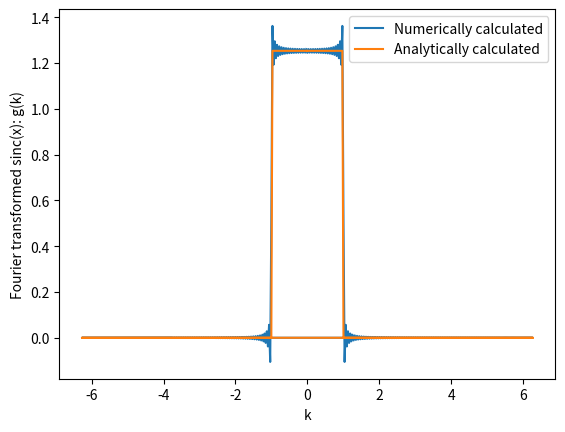

The matplotlib source for this figure:
import numpy as np
import matplotlib.pyplot as plt 
import math

def sinc(x):
	if x == 0:
		return 1
	else:
		return np.sin(x)/x

x_min = -100
x_max = 100

N = 200
m = 2*N + 1
f = np.zeros(m)
x = np.linspace(x_min, x_max, m)
dx = (x_max - x_min) / (2*N)

for i in range(m):
	f[i] = sinc(x_min + i*dx)

# Fourier Transform using np.fft
FT_f = np.fft.fft(f, norm = 'ortho')
k = 2*np.pi*np.fft.fftfreq(m, d = dx)
FT_f = dx*np.exp(-1j*k*x_min)*FT_f*np.sqrt(m/(2*np.pi))

# Fourier transform calculated analytically
def rect(k):
	if abs(k) <= 1:
		return np.sqrt(np.pi/2)
	else:
		return 0

FT_f_ana = np.zeros(m)
for i in range(m):
	FT_f_ana[i] = rect(k[i])

####################################################
plt.plot(k, FT_f, label = 'Numerically calculated')
plt.plot(k, FT_f_ana, label = 'Analytically calculated')
plt.xlabel("k")
plt.ylabel("Fourier transformed sinc(x): g(k)")
plt.legend()

plt.show()

